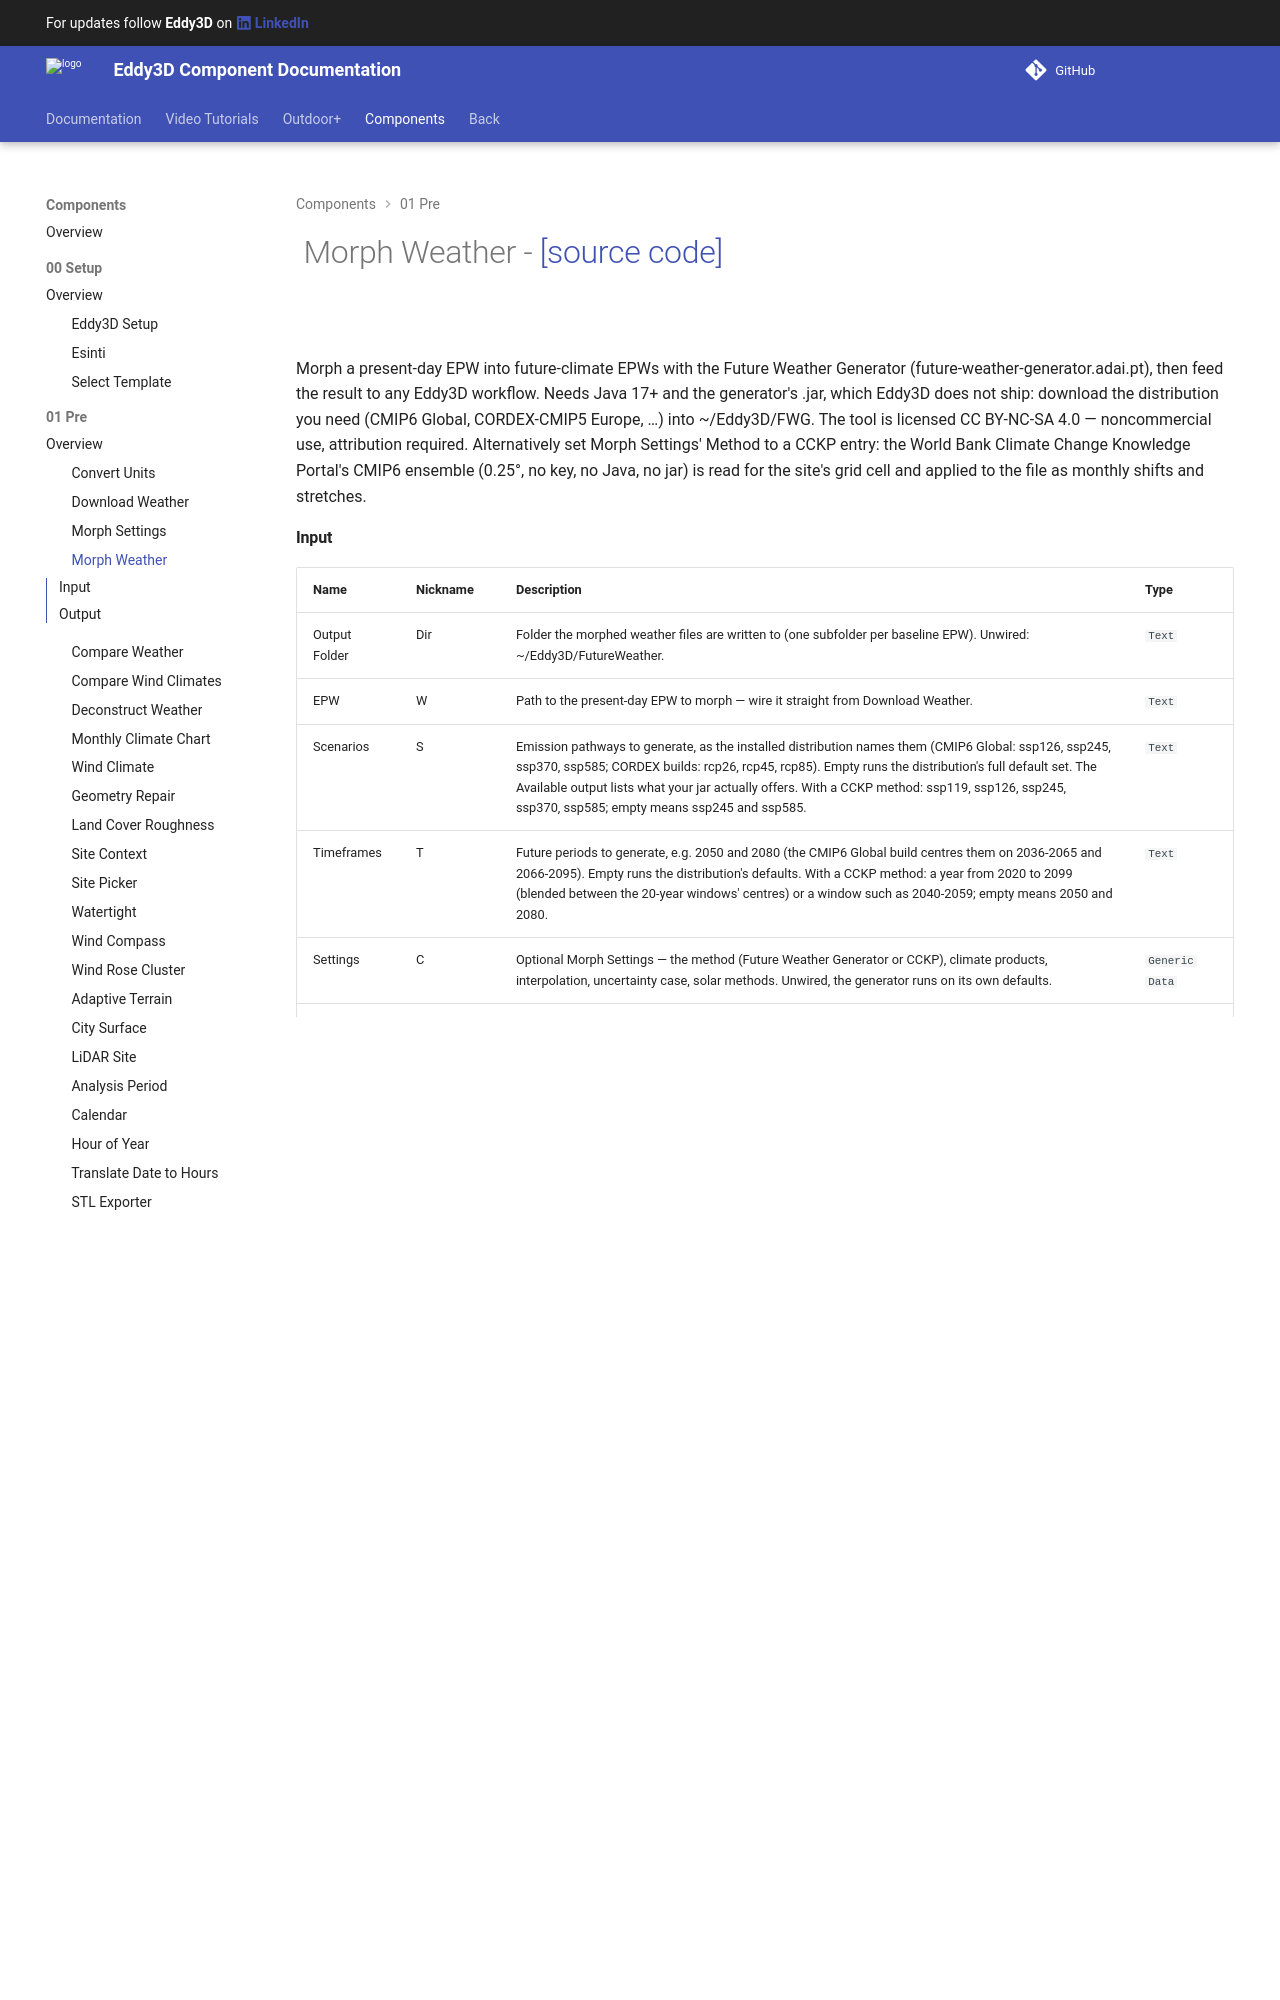

repository: Eddy3D-Dev/Eddy3D-Documentation · page: 1.23.0.827/components/Morph_Weather/index.html · generator: mkdocs

# ![](/images/icons/Morph_Weather.png) Morph Weather - [[source code]](https://github.com/Eddy3D-Dev/Eddy3D/search?q=%22Morph%20Weather%22)

![](/images/components/Morph_Weather-crop.png)

Morph a present-day EPW into future-climate EPWs with the Future Weather Generator (future-weather-generator.adai.pt), then feed the result to any Eddy3D workflow. Needs Java 17+ and the generator's .jar, which Eddy3D does not ship: download the distribution you need (CMIP6 Global, CORDEX-CMIP5 Europe, …) into ~/Eddy3D/FWG. The tool is licensed CC BY-NC-SA 4.0 — noncommercial use, attribution required. Alternatively set Morph Settings' Method to a CCKP entry: the World Bank Climate Change Knowledg
